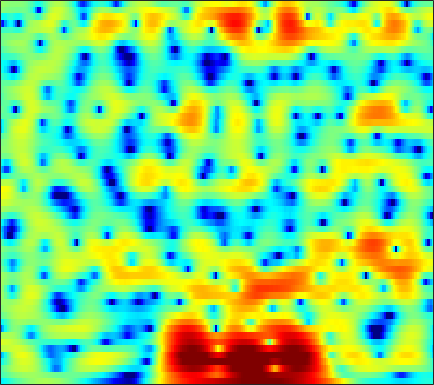

Values plotted in this chart, from the file beside it:
-5.7008, -5.3128, -4.7304, -4.1093, -3.6429, -3.0304, -2.443, -2.0242, -1.4901, -0.99722, -0.55899, -0.25193, 0.127, 0.46523, 0.69067, 0.9523, 1.1745, 1.3126, 1.4552, 1.5542, 1.6108, 1.6209, 1.5923, 1.5153
-2.516, -2.153, -1.671, -1.205, -0.8691, -0.4427, -0.0549, 0.2066, 0.5132, 0.7708, 0.9744, 1.091, 1.196, 1.241, 1.237, 1.179, 1.066, 0.9485, 0.7519, 0.5176, 0.2582, 0.05515, -0.2129, -0.4587
-2.139, -1.428, -0.5739, 0.1905, 0.7076, 1.319, 1.837, 2.166, 2.517, 2.765, 2.905, 2.937, 2.876, 2.688, 2.46, 2.032, 1.457, 0.9214, 0.05097, -1.021, -2.331, -3.493, -5.323, -7.476
-4.845, -4.007, -2.706, -1.349, -0.3746, 0.7854, 1.756, 2.351, 2.964, 3.374, 3.585, 3.621, 3.504, 3.198, 2.848, 2.221, 1.425, 0.7178, -0.3745, -1.626, -3.023, -4.145, -5.698, -7.205
-8.286, -6.745, -3.962, -1.509, -0.02369, 1.538, 2.692, 3.337, 3.933, 4.258, 4.332, 4.234, 3.903, 3.336, 2.751, 1.756, 0.5013, -0.6189, -2.376, -4.426, -6.705, -8.433, -10.34, -11.15
2.365, 2.353, 2.454, 2.644, 2.807, 3.01, 3.154, 3.21, 3.198, 3.064, 2.792, 2.494, 1.97, 1.29, 0.6692, -0.3145, -1.503, -2.547, -4.171, -6.064, -8.165, -9.729, -11.29, -11.51
3.679, 3.486, 3.266, 3.064, 2.901, 2.657, 2.354, 2.079, 1.642, 1.117, 0.5163, 0.03294, -0.6076, -1.191, -1.569, -1.985, -2.305, -2.498, -2.712, -2.907, -3.077, -3.172, -3.25, -3.252
1.534, 1.448, 1.466, 1.554, 1.595, 1.544, 1.301, 0.9436, 0.1849, -0.9371, -2.502, -4.031, -6.565, -9.218, -10.1, -8.632, -6.174, -4.55, -2.847, -1.577, -0.6225, -0.05457, 0.5378, 0.9862
-11.11, -7.952, -4.647, -2.45, -1.33, -0.3525, 0.1333, 0.212, -0.03784, -0.6688, -1.668, -2.649, -4.126, -5.359, -5.669, -5.007, -3.627, -2.522, -1.204, -0.1339, 0.6997, 1.194, 1.711, 2.094
-5.208, -4.492, -3.177, -1.857, -1.014, -0.1336, 0.477, 0.7851, 1.012, 1.053, 0.9516, 0.8163, 0.6119, 0.4457, 0.3677, 0.339, 0.3889, 0.4563, 0.5403, 0.5972, 0.6018, 0.551, 0.4184, 0.2392
-1.108, -0.7194, -0.1669, 0.3834, 0.7786, 1.256, 1.647, 1.886, 2.128, 2.259, 2.299, 2.284, 2.2, 2.048, 1.891, 1.621, 1.283, 0.9776, 0.4844, -0.1124, -0.8316, -1.455, -2.397, -3.463
0.04962, 0.4168, 0.8337, 1.191, 1.43, 1.743, 2.039, 2.234, 2.45, 2.618, 2.718, 2.742, 2.682, 2.504, 2.285, 1.876, 1.309, 0.7694, -0.1079, -1.194, -2.499, -3.629, -5.361, -7.404
0.8644, 0.8833, 0.8418, 0.7872, 0.7906, 0.8923, 1.145, 1.414, 1.84, 2.292, 2.688, 2.901, 3.055, 3.036, 2.898, 2.536, 1.942, 1.335, 0.2987, -1.049, -2.728, -4.25, -6.684, -9.636
1.417, 0.6476, -0.7062, -2.335, -3.564, -4.497, -3.769, -2.445, -0.5376, 1.09, 2.323, 2.994, 3.605, 3.922, 3.972, 3.797, 3.368, 2.88, 2.001, 0.8578, -0.5902, -1.901, -3.945, -6.4
1.273, 0.2089, -1.704, -4.352, -6.826, -9.459, -7.679, -5.088, -2.122, 0.009505, 1.468, 2.258, 2.977, 3.35, 3.433, 3.313, 2.992, 2.627, 2.01, 1.304, 0.5004, -0.1172, -0.966, -1.798
1.414, 0.9377, 0.2231, -0.4583, -0.8268, -1.062, -0.9323, -0.5834, 0.04306, 0.7036, 1.298, 1.66, 1.938, 1.95, 1.798, 1.377, 0.7186, 0.1273, -0.7019, -1.418, -1.828, -1.918, -1.799, -1.499
1.358, 1.026, 0.493, -0.06524, -0.4033, -0.6247, -0.5208, -0.243, 0.2742, 0.8214, 1.345, 1.608, 1.715, 1.525, 1.131, 0.217, -1.286, -2.897, -5.965, -10.38, -12.41, -9.393, -5.357, -2.58
-0.2087, -0.9952, -2.464, -4.527, -6.412, -8.293, -7.628, -5.87, -3.477, -1.546, -0.1542, 0.5289, 1.047, 1.184, 1.007, 0.4203, -0.5534, -1.53, -3.065, -4.463, -4.785, -4.048, -2.36, -0.569
-1.479, -2.347, -3.945, -6.077, -8.063, -10.29, -9.51, -7.506, -4.959, -2.905, -1.469, -0.7041, 0.0101, 0.3673, 0.443, 0.3398, 0.08569, -0.1728, -0.4708, -0.6652, -0.611, -0.3848, 0.1345, 0.7902
-0.512, -0.9656, -1.655, -2.24, -2.617, -2.856, -2.722, -2.417, -1.781, -1.071, -0.4693, -0.08579, 0.2948, 0.4292, 0.4024, 0.1821, -0.2209, -0.5961, -1.091, -1.45, -1.537, -1.378, -0.8381, -0.1002
0.4746, -0.001194, -0.6051, -1.079, -1.237, -1.237, -0.9978, -0.6999, -0.1543, 0.3987, 0.9208, 1.248, 1.465, 1.442, 1.239, 0.6473, -0.3831, -1.493, -3.583, -6.3, -8.573, -8.006, -5.118, -2.325
-1.33, -2.486, -4.001, -5.285, -5.694, -5.359, -4.285, -3.193, -1.767, -0.4864, 0.6424, 1.304, 1.897, 2.213, 2.193, 1.836, 1.041, 0.1072, -1.675, -3.89, -5.481, -5.133, -2.971, -0.6924
-5.956, -8.292, -12.48, -19.85, -40.78, -19.42, -13.02, -9.93, -6.759, -4.249, -2.225, -1.048, 0.2321, 1.136, 1.576, 1.901, 1.957, 1.867, 1.65, 1.42, 1.314, 1.364, 1.603, 1.965
-7.008, -9.06, -12.14, -15.55, -17.89, -19.18, -16.61, -13.51, -9.717, -6.493, -3.955, -2.419, -0.7545, 0.4725, 1.191, 1.888, 2.339, 2.551, 2.717, 2.77, 2.753, 2.726, 2.649, 2.526
-4.492, -5.887, -8.076, -10.75, -12.93, -14.55, -12.88, -10.41, -7.285, -4.664, -2.611, -1.319, 0.09392, 1.171, 1.807, 2.443, 2.867, 3.065, 3.176, 3.157, 3.018, 2.846, 2.531, 2.117
-0.8913, -1.441, -2.23, -2.9, -3.27, -3.446, -3.157, -2.713, -1.894, -0.9492, -0.03701, 0.6131, 1.344, 1.945, 2.287, 2.596, 2.754, 2.768, 2.646, 2.382, 1.986, 1.596, 0.9872, 0.2784
1.555, 1.367, 1.088, 0.8385, 0.6879, 0.5552, 0.5426, 0.6097, 0.7751, 0.9924, 1.269, 1.466, 1.693, 1.869, 1.937, 1.93, 1.779, 1.563, 1.147, 0.5481, -0.2166, -0.8844, -1.89, -2.99
3.183, 3.081, 2.902, 2.653, 2.456, 2.186, 1.896, 1.702, 1.485, 1.326, 1.242, 1.212, 1.234, 1.237, 1.207, 1.078, 0.7808, 0.4239, -0.2635, -1.215, -2.438, -3.535, -5.227, -7.093
4.515, 4.397, 4.162, 3.79, 3.434, 2.853, 2.146, 1.551, 0.7399, 0.05976, -0.3817, -0.4478, -0.2134, 0.1555, 0.432, 0.6404, 0.5906, 0.3178, -0.3943, -1.541, -3.211, -4.877, -7.753, -11.55
4.991, 4.935, 4.715, 4.339, 3.889, 3.002, 1.774, 0.4683, -1.893, -5.172, -8.31, -7.751, -4.5, -1.722, -0.2687, 0.9525, 1.545, 1.626, 1.278, 0.4226, -1.007, -2.428, -4.926, -8.219
1.869, 2.109, 2.25, 2.209, 2.03, 1.563, 0.7182, -0.1862, -1.911, -4.095, -5.78, -5.403, -3.286, -1.054, 0.2154, 1.409, 2.059, 2.268, 2.221, 1.836, 1.192, 0.5382, -0.4727, -1.536
-3.885, -3.564, -3.212, -2.828, -2.381, -1.693, -1.157, -0.8341, -0.594, -0.44, -0.2664, -0.03327, 0.3401, 0.8139, 1.092, 1.365, 1.469, 1.436, 1.288, 1.073, 0.8533, 0.6685, 0.4683, 0.319
-7.444, -9.399, -13.07, -12.81, -9.175, -5.197, -2.486, -1.067, 0.2698, 1.155, 1.7, 1.94, 2.048, 1.939, 1.711, 1.213, 0.5407, -0.05001, -0.7851, -1.258, -1.296, -1.039, -0.4553, 0.1971
-3.958, -5.258, -6.604, -6.363, -4.888, -2.518, -0.4538, 0.7514, 1.952, 2.729, 3.163, 3.232, 3.079, 2.507, 1.852, 0.5247, -1.42, -3.404, -7.109, -11.33, -10.03, -6.815, -3.591, -1.428
-0.3559, -0.4901, -0.5265, -0.2587, 0.1226, 0.7802, 1.487, 1.98, 2.527, 2.868, 2.978, 2.895, 2.527, 1.871, 1.14, -0.1554, -1.916, -3.5, -5.918, -7.748, -7.493, -6.151, -4.221, -2.643
0.2712, 0.4097, 0.6286, 0.9395, 1.201, 1.571, 1.935, 2.169, 2.4, 2.513, 2.455, 2.317, 1.946, 1.418, 0.8996, 0.08979, -0.8072, -1.505, -2.321, -2.9, -3.171, -3.16, -2.994, -2.737
-0.2775, 0.006806, 0.4756, 0.946, 1.301, 1.751, 2.131, 2.362, 2.558, 2.627, 2.558, 2.397, 2.076, 1.593, 1.167, 0.5108, -0.1754, -0.7003, -1.337, -1.879, -2.288, -2.541, -2.788, -3.023
-2.038, -1.416, -0.4695, 0.4732, 1.124, 1.879, 2.476, 2.821, 3.138, 3.268, 3.232, 3.071, 2.702, 2.14, 1.601, 0.7583, -0.1872, -0.8907, -1.765, -2.453, -2.891, -3.085, -3.248, -3.452
-7.081, -4.712, -2.171, -0.2424, 0.8687, 2.004, 2.869, 3.342, 3.809, 4.072, 4.106, 3.993, 3.572, 2.867, 2.101, 0.7352, -1.077, -2.699, -5.023, -6.643, -6.559, -5.67, -4.482, -3.687
-6.627, -4.519, -2.184, -0.556, 0.3587, 1.267, 2.013, 2.478, 3.058, 3.567, 3.884, 3.996, 3.845, 3.314, 2.614, 1.158, -1.067, -3.42, -8.088, -14.1, -10.78, -7.201, -4.341, -2.743
-1.678, -1.484, -1.36, -1.422, -1.665, -2.114, -2.448, -2.175, -1.13, 0.3416, 1.694, 2.437, 3.085, 3.239, 3.07, 2.495, 1.579, 0.7552, -0.3444, -1.087, -1.303, -1.169, -0.8134, -0.4903
-0.9496, -1.057, -1.55, -2.595, -3.991, -7.276, -15.09, -26.64, -8.857, -3.428, -0.3014, 1.188, 2.504, 3.21, 3.419, 3.387, 3.09, 2.719, 2.181, 1.648, 1.202, 0.93, 0.663, 0.3949
-1.815, -1.415, -1.188, -1.401, -1.796, -2.501, -3.009, -2.823, -1.823, -0.3375, 1.112, 2.004, 2.832, 3.317, 3.43, 3.276, 2.821, 2.322, 1.498, 0.5745, -0.2822, -0.7737, -1.196, -1.361
-2.171, -1.292, -0.4945, 0.009761, 0.2713, 0.5549, 0.8656, 1.156, 1.639, 2.185, 2.704, 3.044, 3.316, 3.338, 3.171, 2.643, 1.715, 0.7484, -1.023, -3.396, -6.267, -8.12, -8.309, -6.418
-1.368, -0.8169, -0.2479, 0.2263, 0.5305, 0.9187, 1.312, 1.597, 2.019, 2.438, 2.796, 2.996, 3.147, 3.063, 2.829, 2.25, 1.287, 0.2433, -1.667, -4.383, -8.118, -11.06, -10.92, -7.585
-1.43, -1.344, -1.248, -1.185, -1.119, -0.9548, -0.6466, -0.2985, 0.2732, 0.9109, 1.529, 1.915, 2.307, 2.518, 2.526, 2.325, 1.885, 1.388, 0.5571, -0.3744, -1.252, -1.731, -1.995, -1.868
-2.782, -3.098, -3.691, -4.501, -5.157, -5.832, -5.792, -5.114, -3.703, -2.144, -0.7236, 0.1719, 1.102, 1.78, 2.124, 2.379, 2.437, 2.385, 2.205, 1.956, 1.691, 1.505, 1.3, 1.12
-4.422, -4.89, -6.057, -8.058, -10.48, -16.62, -27.57, -15.22, -8.752, -5.104, -2.668, -1.306, 0.04875, 0.9988, 1.526, 2.025, 2.338, 2.486, 2.591, 2.614, 2.589, 2.546, 2.448, 2.305
-4.874, -4.907, -5.356, -6.166, -6.91, -7.8, -7.832, -7.039, -5.392, -3.638, -2.13, -1.183, -0.1967, 0.5108, 0.9083, 1.286, 1.542, 1.682, 1.844, 1.985, 2.12, 2.212, 2.301, 2.339
-3.875, -3.465, -3.128, -2.947, -2.86, -2.701, -2.412, -2.103, -1.576, -0.9982, -0.4802, -0.1708, 0.1154, 0.2378, 0.2146, 0.09152, -0.06766, -0.1623, -0.1496, 0.07625, 0.4703, 0.8301, 1.31, 1.716
-2.137, -1.615, -1.025, -0.5767, -0.3114, 0.006426, 0.266, 0.4331, 0.6455, 0.7834, 0.8207, 0.7264, 0.4233, -0.1356, -0.7701, -1.92, -3.358, -4.422, -5.219, -4.594, -3.019, -1.754, -0.2926, 0.7921
-0.8269, -0.3626, 0.1201, 0.5044, 0.7507, 1.003, 1.201, 1.325, 1.422, 1.436, 1.336, 1.158, 0.6836, -0.1645, -1.106, -3, -6.1, -9.964, -19.83, -12.09, -5.984, -3.371, -1.062, 0.3743
-0.7299, -0.5228, -0.3117, -0.1198, -0.001748, 0.09971, 0.2052, 0.2961, 0.4228, 0.6132, 0.7873, 0.8908, 0.8904, 0.6564, 0.2919, -0.398, -1.266, -1.845, -2.218, -1.849, -0.9107, -0.1356, 0.7086, 1.249
-2.725, -2.989, -2.857, -2.576, -2.494, -2.619, -3.061, -3.439, -3.462, -2.708, -1.47, -0.5603, 0.4711, 1.208, 1.544, 1.785, 1.914, 2, 2.165, 2.397, 2.667, 2.863, 2.951, 2.747
-13.29, -14.89, -9.079, -6.106, -5.24, -5.553, -7.825, -11.64, -26.99, -11.39, -5.304, -2.79, -0.6457, 0.6049, 1.183, 1.611, 1.875, 2.048, 2.389, 2.848, 3.33, 3.636, 3.898, 3.811
-4.401, -5.073, -4.519, -3.61, -3.212, -3.257, -3.828, -4.335, -4.597, -3.851, -2.534, -1.64, -0.8527, -0.6429, -0.8596, -1.589, -2.587, -3.079, -2.701, -1.193, 0.5563, 1.669, 2.796, 3.49
0.6275, 0.2272, -0.08067, -0.2188, -0.2844, -0.3506, -0.4141, -0.4806, -0.4983, -0.4786, -0.4634, -0.5226, -0.897, -1.738, -2.849, -5.258, -9.722, -16.48, -15.54, -7.187, -3.037, -1.019, 0.823, 2.046
1.055, 0.8174, 0.5504, 0.3795, 0.3089, 0.2735, 0.2699, 0.2703, 0.2612, 0.204, 0.04151, -0.1751, -0.6276, -1.306, -1.959, -3.003, -3.989, -4.433, -4.288, -3.355, -2.057, -1.101, 0.02511, 0.9022
